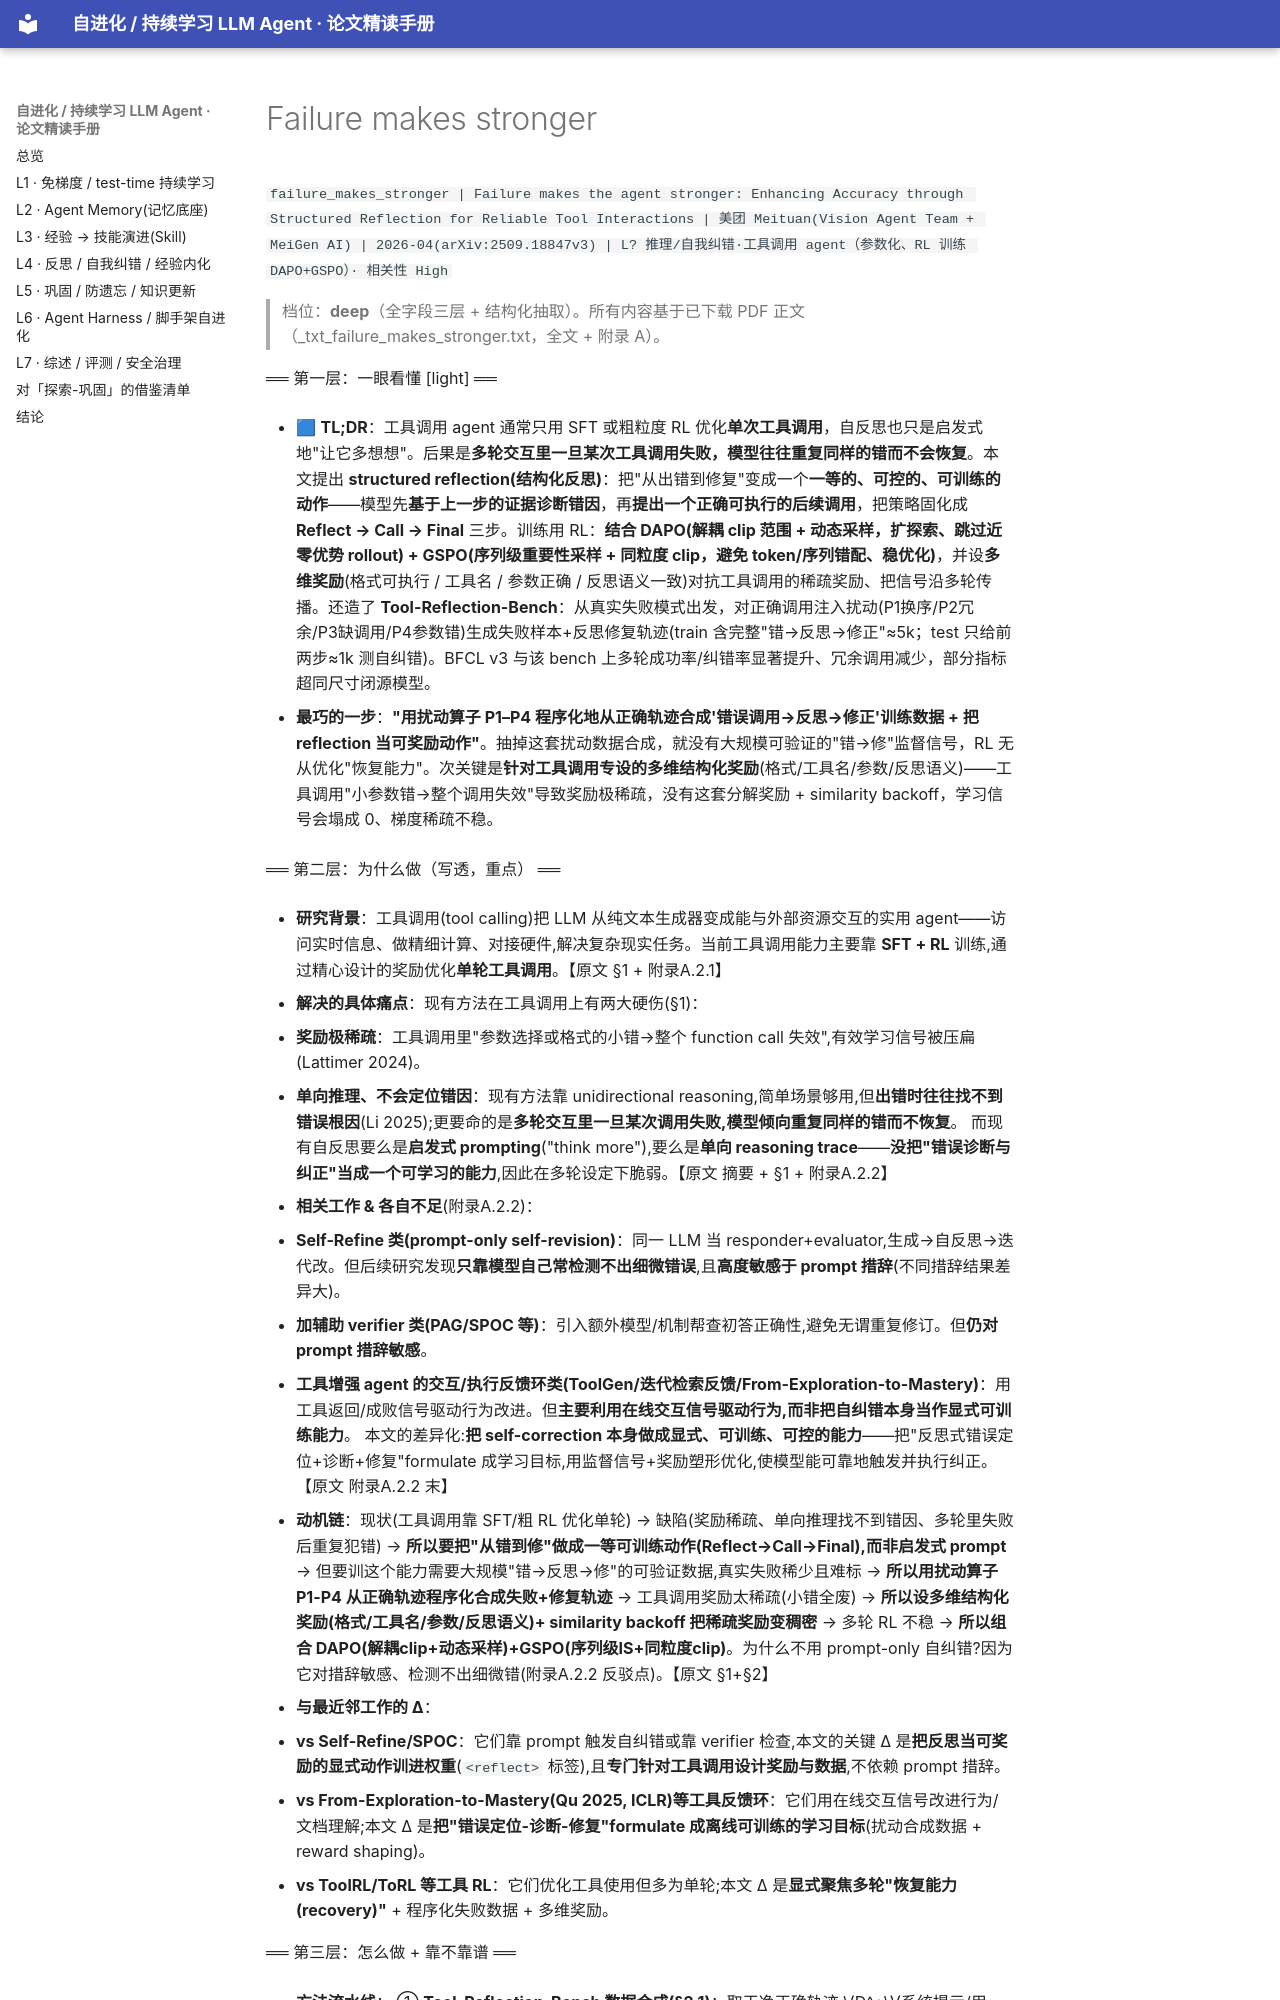

repository: thinkingmanyangyang/self-evolving-agents-survey · page: papers/failure_makes_stronger.html · generator: mkdocs

`failure_makes_stronger | Failure makes the agent stronger: Enhancing Accuracy through Structured Reflection for Reliable Tool Interactions | 美团 Meituan(Vision Agent Team + MeiGen AI) | 2026-04(arXiv:2509.18847v3) | L? 推理/自我纠错·工具调用 agent（参数化、RL 训练 DAPO+GSPO）· 相关性 High`

> 档位：**deep**（全字段三层 + 结构化抽取）。所有内容基于已下载 PDF 正文（_txt_failure_makes_stronger.txt，全文 + 附录 A）。

══ 第一层：一眼看懂 [light] ══

- 🟦 **TL;DR**：工具调用 agent 通常只用 SFT 或粗粒度 RL 优化**单次工具调用**，自反思也只是启发式地"让它多想想"。后果是**多轮交互里一旦某次工具调用失败，模型往往重复同样的错而不会恢复**。本文提出 **structured reflection(结构化反思)**：把"从出错到修复"变成一个**一等的、可控的、可训练的动作**——模型先**基于上一步的证据诊断错因**，再**提出一个正确可执行的后续调用**，把策略固化成 **Reflect → Call → Final** 三步。训练用 RL：**结合 DAPO(解耦 clip 范围 + 动态采样，扩探索、跳过近零优势 rollout) + GSPO(序列级重要性采样 + 同粒度 clip，避免 token/序列错配、稳优化)**，并设**多维奖励**(格式可执行 / 工具名 / 参数正确 / 反思语义一致)对抗工具调用的稀疏奖励、把信号沿多轮传播。还造了 **Tool-Reflection-Bench**：从真实失败模式出发，对正确调用注入扰动(P1换序/P2冗余/P3缺调用/P4参数错)生成失败样本+反思修复轨迹(train 含完整"错→反思→修正"≈5k；test 只给前两步≈1k 测自纠错)。BFCL v3 与该 bench 上多轮成功率/纠错率显著提升、冗余调用减少，部分指标超同尺寸闭源模型。

- **最巧的一步**：**"用扰动算子 P1–P4 程序化地从正确轨迹合成'错误调用→反思→修正'训练数据 + 把 reflection 当可奖励动作"**。抽掉这套扰动数据合成，就没有大规模可验证的"错→修"监督信号，RL 无从优化"恢复能力"。次关键是**针对工具调用专设的多维结构化奖励**(格式/工具名/参数/反思语义)——工具调用"小参数错→整个调用失效"导致奖励极稀疏，没有这套分解奖励 + similarity backoff，学习信号会塌成 0、梯度稀疏不稳。

══ 第二层：为什么做（写透，重点） ══

- **研究背景**：工具调用(tool calling)把 LLM 从纯文本生成器变成能与外部资源交互的实用 agent——访问实时信息、做精细计算、对接硬件,解决复杂现实任务。当前工具调用能力主要靠 **SFT + RL** 训练,通过精心设计的奖励优化**单轮工具调用**。【原文 §1 + 附录A.2.1】

- **解决的具体痛点**：现有方法在工具调用上有两大硬伤(§1)：
  1. **奖励极稀疏**：工具调用里"参数选择或格式的小错→整个 function call 失效",有效学习信号被压扁(Lattimer 2024)。
  2. **单向推理、不会定位错因**：现有方法靠 unidirectional reasoning,简单场景够用,但**出错时往往找不到错误根因**(Li 2025);更要命的是**多轮交互里一旦某次调用失败,模型倾向重复同样的错而不恢复**。
  而现有自反思要么是**启发式 prompting**("think more"),要么是**单向 reasoning trace**——**没把"错误诊断与纠正"当成一个可学习的能力**,因此在多轮设定下脆弱。【原文 摘要 + §1 + 附录A.2.2】

- **相关工作 & 各自不足**(附录A.2.2)：
  1. **Self-Refine 类(prompt-only self-revision)**：同一 LLM 当 responder+evaluator,生成→自反思→迭代改。但后续研究发现**只靠模型自己常检测不出细微错误**,且**高度敏感于 prompt 措辞**(不同措辞结果差异大)。
  2. **加辅助 verifier 类(PAG/SPOC 等)**：引入额外模型/机制帮查初答正确性,避免无谓重复修订。但**仍对 prompt 措辞敏感**。
  3. **工具增强 agent 的交互/执行反馈环类(ToolGen/迭代检索反馈/From-Exploration-to-Mastery)**：用工具返回/成败信号驱动行为改进。但**主要利用在线交互信号驱动行为,而非把自纠错本身当作显式可训练能力**。
  本文的差异化:**把 self-correction 本身做成显式、可训练、可控的能力**——把"反思式错误定位+诊断+修复"formulate 成学习目标,用监督信号+奖励塑形优化,使模型能可靠地触发并执行纠正。【原文 附录A.2.2 末】

- **动机链**：现状(工具调用靠 SFT/粗 RL 优化单轮) → 缺陷(奖励稀疏、单向推理找不到错因、多轮里失败后重复犯错) → **所以要把"从错到修"做成一等可训练动作(Reflect→Call→Final),而非启发式 prompt** → 但要训这个能力需要大规模"错→反思→修"的可验证数据,真实失败稀少且难标 → **所以用扰动算子 P1-P4 从正确轨迹程序化合成失败+修复轨迹** → 工具调用奖励太稀疏(小错全废) → **所以设多维结构化奖励(格式/工具名/参数/反思语义)+ similarity backoff 把稀疏奖励变稠密** → 多轮 RL 不稳 → **所以组合 DAPO(解耦clip+动态采样)+GSPO(序列级IS+同粒度clip)**。为什么不用 prompt-only 自纠错?因为它对措辞敏感、检测不出细微错(附录A.2.2 反驳点)。【原文 §1+§2】

- **与最近邻工作的 Δ**：
  - **vs Self-Refine/SPOC**：它们靠 prompt 触发自纠错或靠 verifier 检查,本文的关键 Δ 是**把反思当可奖励的显式动作训进权重**(`<reflect>` 标签),且**专门针对工具调用设计奖励与数据**,不依赖 prompt 措辞。
  - **vs From-Exploration-to-Mastery(Qu 2025, ICLR)等工具反馈环**：它们用在线交互信号改进行为/文档理解;本文 Δ 是**把"错误定位-诊断-修复"formulate 成离线可训练的学习目标**(扰动合成数据 + reward shaping)。
  - **vs ToolRL/ToRL 等工具 RL**：它们优化工具使用但多为单轮;本文 Δ 是**显式聚焦多轮"恢复能力(recovery)"** + 程序化失败数据 + 多维奖励。

══ 第三层：怎么做 + 靠不靠谱 ══
